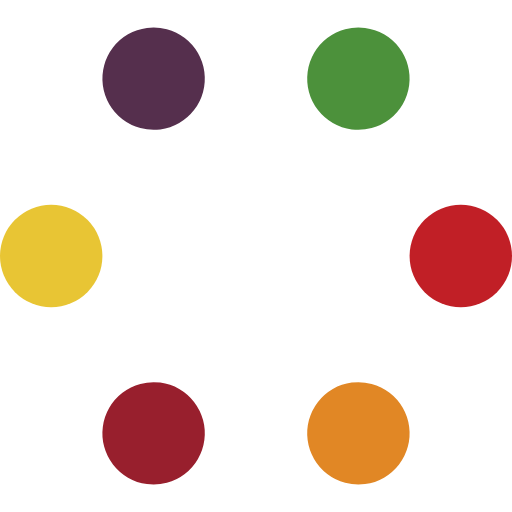
t = 0.00 s
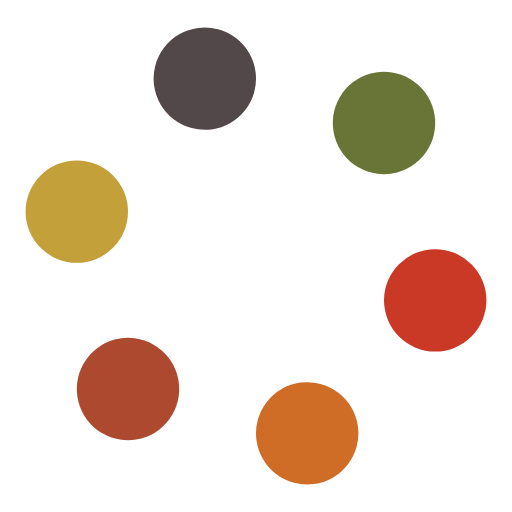
t = 0.25 s
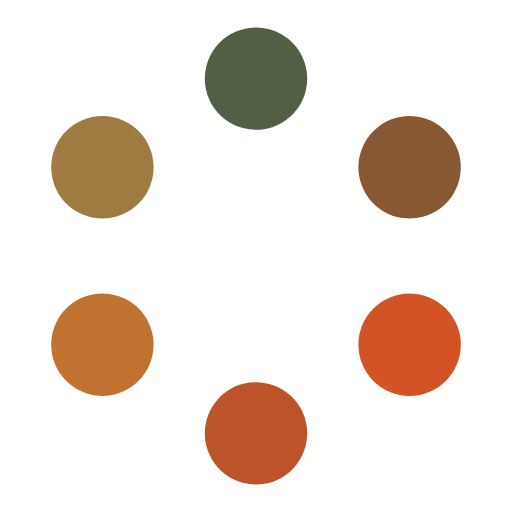
t = 0.50 s
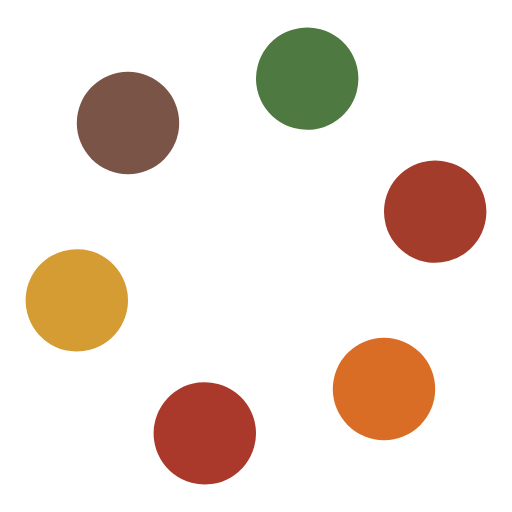
t = 0.75 s

The animated SVG that drew these frames (rendered in a browser with its animation timeline set to each time). Animation: 12 SMIL elements (animate=6,animateTransform=6); one cycle of 1.00 s, repeats indefinitely.

<svg width='120px' height='120px' xmlns="http://www.w3.org/2000/svg" viewBox="0 0 100 100" preserveAspectRatio="xMidYMid" class="uil-balls"><rect x="0" y="0" width="100" height="100" fill="none" class="bk"></rect><g transform="rotate(0 50 50)">
<circle r="10" cx="10" cy="50">
  <animateTransform attributeName="transform" type="translate" begin="0s" repeatCount="indefinite" dur="1s" values="0 0;19.999999999999996 -34.64101615137754" keyTimes="0;1"/>
  <animate attributeName="fill" dur="1s" begin="0s" repeatCount="indefinite"  keyTimes="0;1" values="#e8c534;#552f4d"/>
</circle>
</g>
<g transform="rotate(60 50 50)">
  <circle r="10" cx="10" cy="50">
    <animateTransform attributeName="transform" type="translate" begin="0s" repeatCount="indefinite" dur="1s" values="0 0;19.999999999999996 -34.64101615137754" keyTimes="0;1"/>
    <animate attributeName="fill" dur="1s" begin="0s" repeatCount="indefinite"  keyTimes="0;1" values="#552f4d;#4c913b"/>
  </circle>
</g>
<g transform="rotate(120 50 50)">
  <circle r="10" cx="10" cy="50">
    <animateTransform attributeName="transform" type="translate" begin="0s" repeatCount="indefinite" dur="1s" values="0 0;19.999999999999996 -34.64101615137754" keyTimes="0;1"/>
    <animate attributeName="fill" dur="1s" begin="0s" repeatCount="indefinite"  keyTimes="0;1" values="#4c913b;#c11f26"/>
  </circle>
</g>
<g transform="rotate(180 50 50)">
  <circle r="10" cx="10" cy="50">
    <animateTransform attributeName="transform" type="translate" begin="0s" repeatCount="indefinite" dur="1s" values="0 0;19.999999999999996 -34.64101615137754" keyTimes="0;1"/>
    <animate attributeName="fill" dur="1s" begin="0s" repeatCount="indefinite"  keyTimes="0;1" values="#c11f26;#e18725"/>
  </circle>
</g>
<g transform="rotate(240 50 50)">
  <circle r="10" cx="10" cy="50">
    <animateTransform attributeName="transform" type="translate" begin="0s" repeatCount="indefinite" dur="1s" values="0 0;19.999999999999996 -34.64101615137754" keyTimes="0;1"/>
    <animate attributeName="fill" dur="1s" begin="0s" repeatCount="indefinite"  keyTimes="0;1" values="#e18725;#981f2d"/>
  </circle>
</g>
<g transform="rotate(300 50 50)">
  <circle r="10" cx="10" cy="50">
    <animateTransform attributeName="transform" type="translate" begin="0s" repeatCount="indefinite" dur="1s" values="0 0;19.999999999999996 -34.64101615137754" keyTimes="0;1"/>
    <animate attributeName="fill" dur="1s" begin="0s" repeatCount="indefinite"  keyTimes="0;1" values="#981f2d;#e8c534"/>
  </circle>
</g></svg>